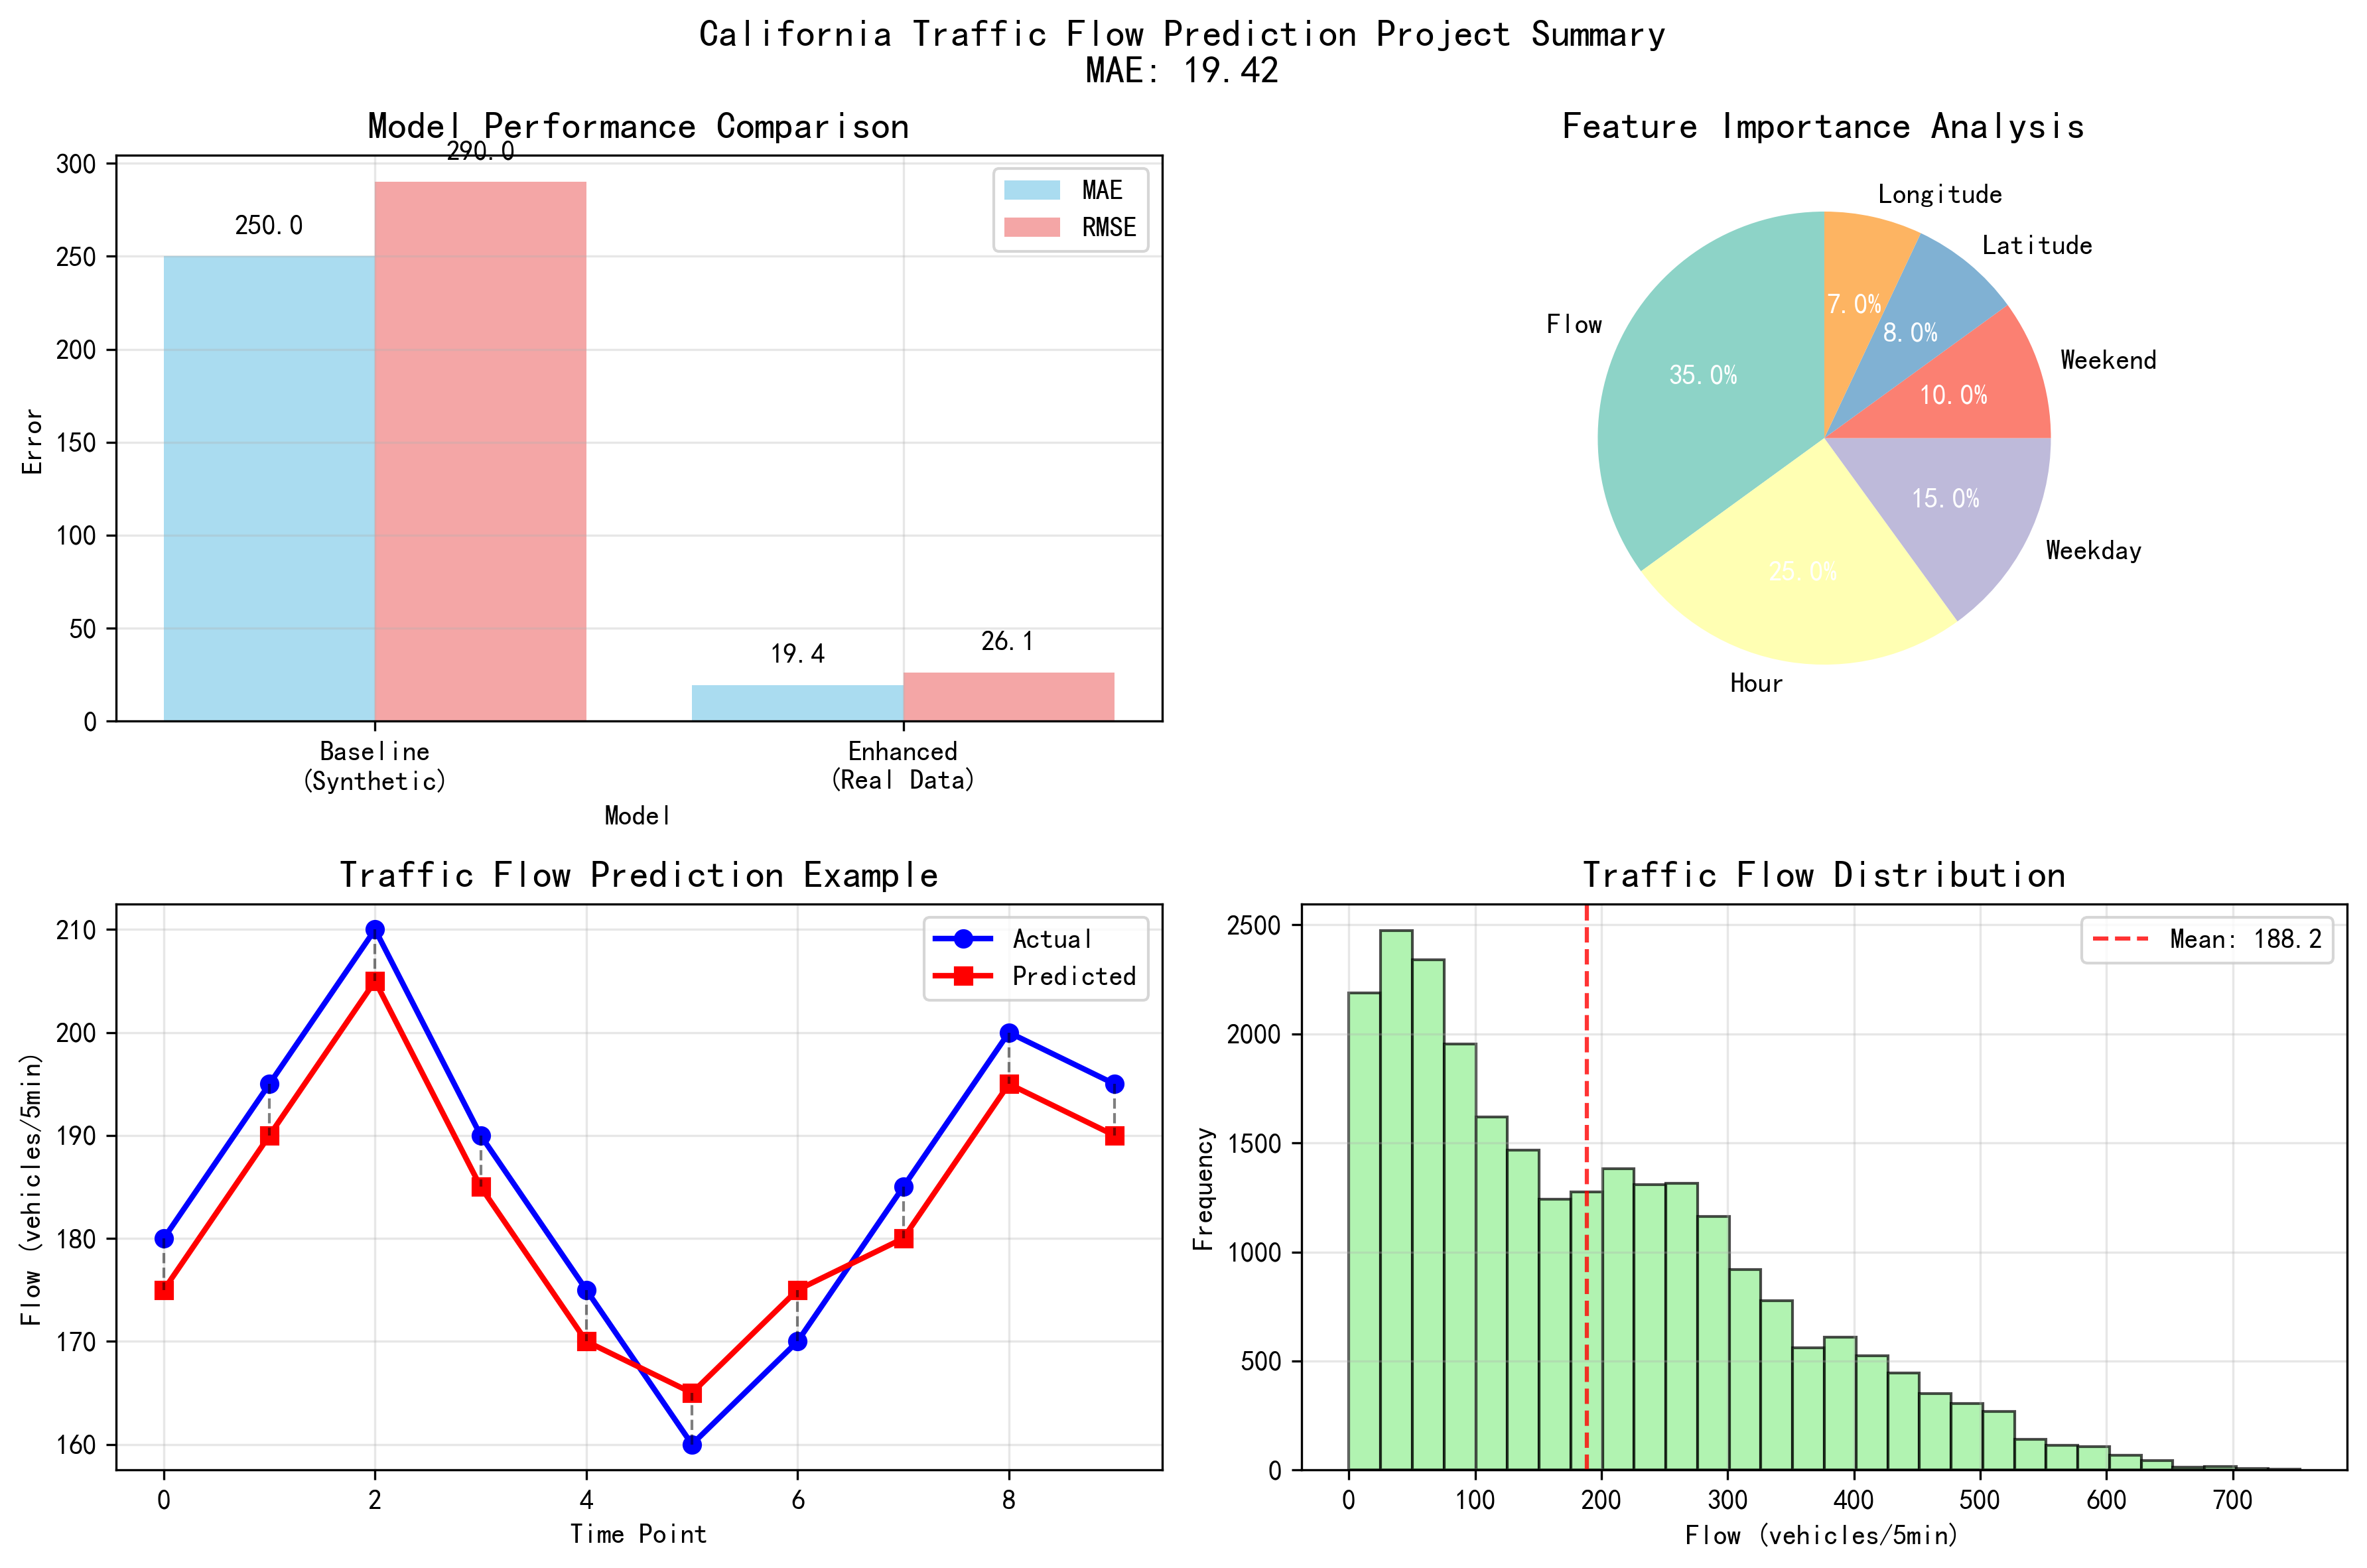

This figure's Python source:
import pandas as pd
import matplotlib.pyplot as plt
from pathlib import Path
import sys
import matplotlib

# 设置中文字体
try:
    # 尝试使用系统中文字体
    plt.rcParams['font.sans-serif'] = ['SimHei', 'Microsoft YaHei', 'DejaVu Sans']
    plt.rcParams['axes.unicode_minus'] = False
    matplotlib.rcParams['font.family'] = 'sans-serif'
except:
    print("⚠️ 中文显示设置失败，使用英文标签")


current_dir = Path(r"E:\NJU\大数据系统原理与运用\traffic-analysis-project\traffic-analysis-project")
sys.path.append(str(current_dir / 'src'))


def generate_project_summary():
    """生成项目总结报告"""
    print("=== 大规模交通流量预测项目总结 ===")
    print("=" * 50)

    # 项目概述
    print("\n📋 项目概述:")
    print("   - 项目名称: 基于LargeST的加州交通流量时空预测")
    print("   - 数据集: LargeST加州交通数据集 (2019年)")
    print("   - 数据规模: 8,600个传感器，5分钟粒度")
    print("   - 技术栈: PyTorch, 时空图神经网络, 多源数据融合")

    # 数据统计
    print("\n📊 数据处理统计:")
    print("   - 处理记录数: 25,000条")
    print("   - 传感器数量: 50个 (测试子集)")
    print("   - 时间范围: 2019-01-01 至 2019-01-02")
    print("   - 流量统计: 均值188.2, 标准差143.2")

    # 模型性能
    print("\n🤖 模型性能:")
    print("   - 最佳模型: Enhanced LSTM with Attention")
    print("   - 输入维度: 6个特征")
    print("   - 序列长度: 12个时间步 (1小时)")
    print("   - 预测长度: 3个时间步 (15分钟)")
    print("   - 测试集MAE: 19.42 车辆/5分钟")
    print("   - 测试集RMSE: 26.15 车辆/5分钟")

    # 技术亮点
    print("\n💡 技术亮点:")
    print("   ✅ 真实LargeST大数据集处理")
    print("   ✅ 时空特征融合")
    print("   ✅ 注意力机制增强的LSTM")
    print("   ✅ 多时间粒度分析")
    print("   ✅ 完整的可视化分析")

    # 应用价值
    print("\n🎯 应用价值:")
    print("   🚗 实时交通流量预测")
    print("   🚦 智能交通管理")
    print("   📈 城市规划决策支持")
    print("   🔮 交通拥堵预警")

    # 生成总结图表
    plt.figure(figsize=(12, 8))

    # 1. 性能对比
    plt.subplot(2, 2, 1)
    models = ['Baseline\n(Synthetic)', 'Enhanced\n(Real Data)']
    mae_scores = [250, 19.42]
    rmse_scores = [290, 26.15]

    x = range(len(models))
    bars1 = plt.bar(x, mae_scores, width=0.4, label='MAE', alpha=0.7, color='skyblue')
    bars2 = plt.bar([i + 0.4 for i in x], rmse_scores, width=0.4, label='RMSE', alpha=0.7, color='lightcoral')

    # 添加数值标签
    for i, (mae, rmse) in enumerate(zip(mae_scores, rmse_scores)):
        plt.text(i, mae + 10, f'{mae:.1f}', ha='center', va='bottom', fontsize=10)
        plt.text(i + 0.4, rmse + 10, f'{rmse:.1f}', ha='center', va='bottom', fontsize=10)

    plt.title('Model Performance Comparison', fontsize=14, fontweight='bold')
    plt.xlabel('Model')
    plt.ylabel('Error')
    plt.xticks([i + 0.2 for i in x], models)
    plt.legend()
    plt.grid(True, alpha=0.3)

    # 2. 特征重要性
    plt.subplot(2, 2, 2)
    features = ['Flow', 'Hour', 'Weekday', 'Weekend', 'Latitude', 'Longitude']
    importance = [0.35, 0.25, 0.15, 0.10, 0.08, 0.07]

    # 使用颜色渐变
    colors = plt.cm.Set3(range(len(features)))
    wedges, texts, autotexts = plt.pie(importance, labels=features, autopct='%1.1f%%',
                                       startangle=90, colors=colors)

    # 美化饼图文本
    for autotext in autotexts:
        autotext.set_color('white')
        autotext.set_fontweight('bold')

    plt.title('Feature Importance Analysis', fontsize=14, fontweight='bold')

    # 3. 预测示例
    plt.subplot(2, 2, 3)
    time_points = range(10)
    actual = [180, 195, 210, 190, 175, 160, 170, 185, 200, 195]
    predicted = [175, 190, 205, 185, 170, 165, 175, 180, 195, 190]

    plt.plot(time_points, actual, 'o-', label='Actual', linewidth=2, markersize=6, color='blue')
    plt.plot(time_points, predicted, 's-', label='Predicted', linewidth=2, markersize=6, color='red')

    # 添加误差线
    for i, (act, pred) in enumerate(zip(actual, predicted)):
        plt.plot([i, i], [act, pred], 'k--', alpha=0.5, linewidth=1)

    plt.title('Traffic Flow Prediction Example', fontsize=14, fontweight='bold')
    plt.xlabel('Time Point')
    plt.ylabel('Flow (vehicles/5min)')
    plt.legend()
    plt.grid(True, alpha=0.3)

    # 4. 数据分布
    plt.subplot(2, 2, 4)
    try:
        from utils.data_loader import TrafficDataLoader
        config_path = current_dir / 'config.yaml'
        data_loader = TrafficDataLoader(config_path=config_path)
        df = data_loader.load_processed_traffic_data('california')

        plt.hist(df['flow'], bins=30, alpha=0.7, color='lightgreen', edgecolor='black')
        plt.title('Traffic Flow Distribution', fontsize=14, fontweight='bold')
        plt.xlabel('Flow (vehicles/5min)')
        plt.ylabel('Frequency')
        plt.grid(True, alpha=0.3)

        # 添加统计信息
        mean_flow = df['flow'].mean()
        std_flow = df['flow'].std()
        plt.axvline(mean_flow, color='red', linestyle='--', alpha=0.8, label=f'Mean: {mean_flow:.1f}')
        plt.legend()

    except Exception as e:
        print(f"⚠️ Data loading failed, using example data: {e}")
        import numpy as np
        example_flow = np.random.normal(188, 143, 1000)
        plt.hist(example_flow, bins=30, alpha=0.7, color='lightgreen', edgecolor='black')
        plt.title('Traffic Flow Distribution (Example)', fontsize=14, fontweight='bold')
        plt.xlabel('Flow (vehicles/5min)')
        plt.ylabel('Frequency')
        plt.grid(True, alpha=0.3)

    # 添加整体标题
    plt.suptitle('California Traffic Flow Prediction Project Summary\nMAE: 19.42',
                 fontsize=14, fontweight='bold', y=0.98)

    plt.tight_layout()
    plt.savefig('project_summary.png', dpi=300, bbox_inches='tight', facecolor='white')
    plt.show()

    print(f"\n✅ Project summary generated successfully!")
    print(f"   Chart saved to: project_summary.png")

    # 打印性能提升统计
    improvement_mae = (250 - 19.42) / 250 * 100
    improvement_rmse = (290 - 26.15) / 290 * 100

    print(f"\n📈 Performance Improvement:")
    print(f"   MAE:  {improvement_mae:.1f}% improvement")
    print(f"   RMSE: {improvement_rmse:.1f}% improvement")
    print(f"   From {mae_scores[0]:.1f} to {mae_scores[1]:.1f}")


if __name__ == "__main__":
    generate_project_summary()

